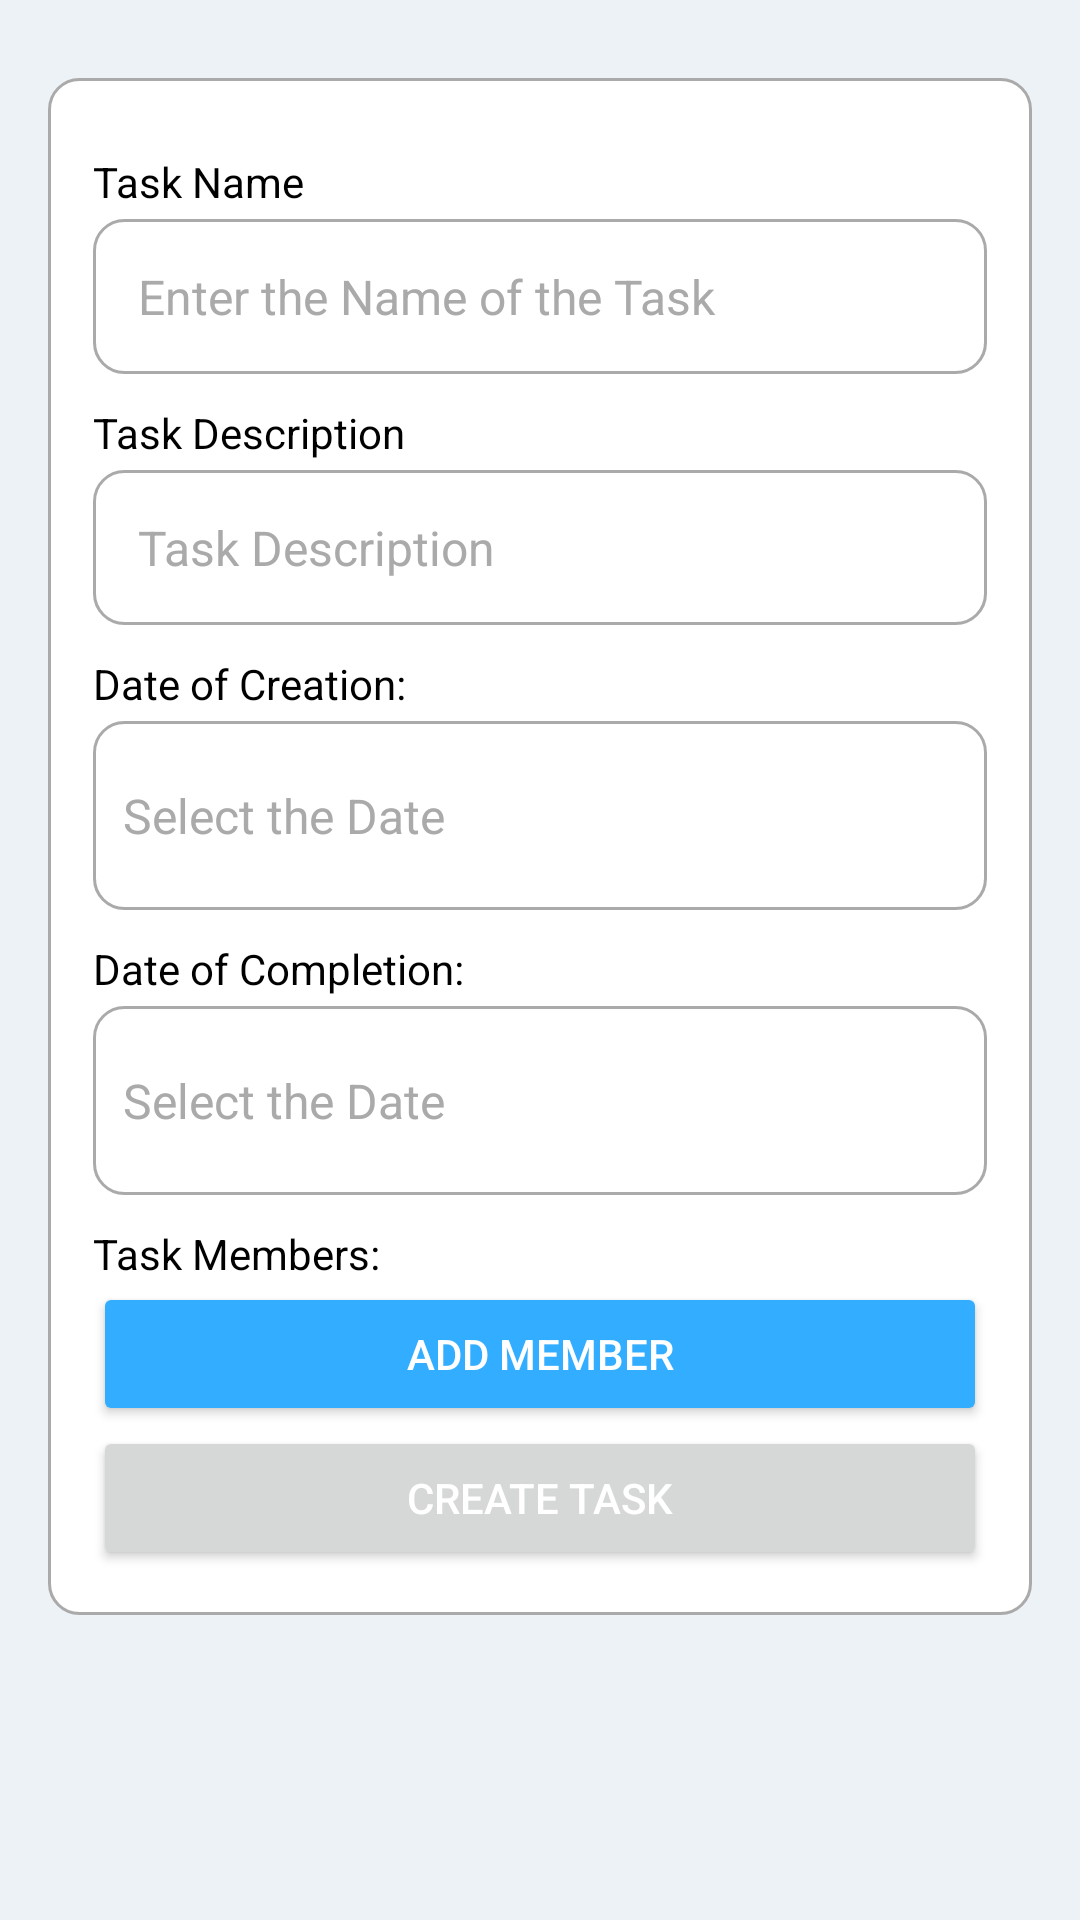

Layout XML and referenced resources for this Android screen:
<!-- AndroidManifest.xml: application theme Theme.PMA -->
<!-- res/layout/fragment_create_task.xml -->
<FrameLayout xmlns:android="http://schemas.android.com/apk/res/android"
    xmlns:tools="http://schemas.android.com/tools"
    android:layout_width="match_parent"
    android:layout_height="match_parent"
    tools:context=".fragments.CreateTaskFragment">

    <ScrollView
        android:layout_width="match_parent"
        android:layout_height="match_parent"
        android:background="@color/light_gray">

        <LinearLayout
            android:layout_width="match_parent"
            android:layout_height="wrap_content"
            android:orientation="vertical"
            android:background="@color/light_gray"
            android:padding="16dp">

            <RelativeLayout
                android:layout_width="match_parent"
                android:layout_height="wrap_content"
                android:layout_marginTop="10dp"
                android:background="@drawable/border"
                android:padding="15dp">

                <TextView
                    android:id="@+id/textView_task_name"
                    android:layout_width="match_parent"
                    android:layout_height="wrap_content"
                    android:layout_marginTop="10dp"
                    android:textColor="@color/black"
                    android:text="Task Name " />

                <EditText
                    android:id="@+id/editText_task_name"
                    android:layout_below="@id/textView_task_name"
                    android:layout_width="match_parent"
                    android:layout_height="wrap_content"
                    android:layout_marginTop="3dp"
                    android:hint="Enter the Name of the Task"
                    android:background="@drawable/border"
                    android:padding="15dp"
                    android:textCursorDrawable="@drawable/edittextcursor"
                    android:textColor="@color/black"
                    android:textColorHint="@color/gray"
                    android:textSize="16sp"
                    android:inputType="text" />

                <TextView
                    android:id="@+id/textView_task_description"
                    android:layout_width="match_parent"
                    android:layout_height="wrap_content"
                    android:layout_below="@id/editText_task_name"
                    android:layout_marginTop="10dp"
                    android:textColor="@color/black"
                    android:text="Task Description " />

                <EditText
                    android:id="@+id/editText_task_description"
                    android:layout_width="match_parent"
                    android:layout_height="wrap_content"
                    android:background="@drawable/border"
                    android:padding="15dp"
                    android:layout_below="@id/textView_task_description"
                    android:hint="Task Description"
                    android:textCursorDrawable="@drawable/edittextcursor"
                    android:textColor="@color/black"
                    android:textColorHint="@color/gray"
                    android:textSize="16sp"
                    android:layout_marginTop="3dp"
                    android:inputType="textMultiLine" />

                <TextView
                    android:id="@+id/textView_task_date_of_creation"
                    android:layout_width="match_parent"
                    android:layout_height="wrap_content"
                    android:layout_below="@id/editText_task_description"
                    android:layout_marginTop="10dp"
                    android:textColor="@color/black"
                    android:text="Date of Creation: " />

                <LinearLayout
                    android:layout_width="match_parent"
                    android:layout_height="wrap_content"
                    android:layout_below="@id/textView_task_date_of_creation"
                    android:background="@drawable/border"
                    android:padding="4dp"
                    android:layout_marginTop="3dp"
                    android:id="@+id/LinearLayout_date_of_creation">

                    <EditText
                        android:id="@+id/editText_task_date_of_creation"
                        android:layout_width="250dp"
                        android:layout_height="match_parent"
                        android:background="@android:color/transparent"
                        android:hint="Select the Date"
                        android:focusable="false"
                        android:textColor="@color/black"
                        android:textColorHint="@color/gray"
                        android:inputType="date"
                        android:padding="6dp"
                        android:textCursorDrawable="@drawable/edittextcursor"
                        android:textSize="16sp" />

                    <ImageView
                        android:id="@+id/imageView_date_picker_creation"
                        android:layout_width="35dp"
                        android:layout_height="35dp"
                        android:layout_below="@id/textView_register_dob"
                        android:layout_marginTop="10dp"
                        android:layout_marginBottom="10dp"
                        android:layout_toEndOf="@id/editText_task_date_of_creation"
                        android:src="@drawable/ic_calendar" />

                </LinearLayout>

                <TextView
                    android:id="@+id/textView_task_date_of_completion"
                    android:layout_width="match_parent"
                    android:layout_height="wrap_content"
                    android:layout_below="@id/LinearLayout_date_of_creation"
                    android:layout_marginTop="10dp"
                    android:textColor="@color/black"
                    android:text="Date of Completion: " />


                <LinearLayout
                    android:layout_width="match_parent"
                    android:layout_height="wrap_content"
                    android:layout_below="@id/textView_task_date_of_completion"
                    android:background="@drawable/border"
                    android:padding="4dp"
                    android:layout_marginTop="3dp"
                    android:id="@+id/LinearLayout_date_of_completion">

                    <EditText
                        android:id="@+id/editText_task_date_of_completion"
                        android:layout_width="250dp"
                        android:layout_height="match_parent"
                        android:background="@android:color/transparent"
                        android:hint="Select the Date"
                        android:focusable="false"
                        android:textColor="@color/black"
                        android:textColorHint="@color/gray"
                        android:inputType="date"
                        android:padding="6dp"
                        android:textCursorDrawable="@drawable/edittextcursor"
                        android:textSize="16sp" />

                    <ImageView
                        android:id="@+id/imageView_date_picker_completion"
                        android:layout_width="35dp"
                        android:layout_height="35dp"
                        android:layout_below="@id/textView_register_dob"
                        android:layout_marginTop="10dp"
                        android:layout_marginBottom="10dp"
                        android:layout_toEndOf="@id/editText_task_date_of_creation"
                        android:src="@drawable/ic_calendar" />

                </LinearLayout>



                <TextView
                    android:id="@+id/task_members"
                    android:layout_width="match_parent"
                    android:layout_height="wrap_content"
                    android:layout_below="@id/LinearLayout_date_of_completion"
                    android:layout_marginTop="10dp"
                    android:textColor="@color/black"
                    android:text="Task Members: " />

                <Button
                    android:id="@+id/add_member_button"
                    android:layout_width="match_parent"
                    android:layout_height="wrap_content"
                    android:layout_below="@id/task_members"
                    android:textColor="@color/white"
                    android:backgroundTint="@color/light_blue"
                    android:text="Add Member" />

                <Button
                    android:id="@+id/create_task_button"
                    android:layout_width="match_parent"
                    android:layout_height="wrap_content"
                    android:layout_below="@id/add_member_button"
                    android:textColor="@color/white"
                    android:text="Create Task" />

                <ProgressBar
                    android:id="@+id/create_task_progress_bar"
                    style="?android:attr/progressBarStyleLarge"
                    android:layout_width="wrap_content"
                    android:layout_height="wrap_content"
                    android:layout_centerInParent="true"
                    android:layout_centerHorizontal="true"
                    android:elevation="10dp"
                    android:visibility="gone" />


            </RelativeLayout>

        </LinearLayout>

    </ScrollView>

</FrameLayout>
<!-- resources referenced by this layout -->
<resources>
  <color name="black">#FF000000</color>
  <color name="gray">#AAAAAA</color>
  <color name="light_blue">#33adff</color>
  <color name="light_gray">#edf2f7</color>
  <color name="white">#FFFFFFFF</color>
  <!-- drawable border (drawable) -->
  <?xml version="1.0" encoding="utf-8"?>
  <shape xmlns:android="http://schemas.android.com/apk/res/android">
  
      
      <solid android:color="@color/white"/>
  
      
      <stroke android:width="1dp" android:color="@color/gray"/>
  
      
      <corners android:radius="10dp"/>
  
  </shape>
  <!-- drawable edittextcursor (drawable) -->
  <?xml version="1.0" encoding="utf-8"?>
  <shape xmlns:android="http://schemas.android.com/apk/res/android">
  
      <size android:width="1dp"/>
      
      <solid android:color="@color/light_blue"/>
  
  
  
  </shape>
  <style name="Theme.PMA" parent="Base.Theme.PMA" />
  <style name="Base.Theme.PMA" parent="Theme.AppCompat.DayNight.DarkActionBar">
          
          
          <item name="colorPrimary">@color/light_blue</item>
      </style>
</resources>
